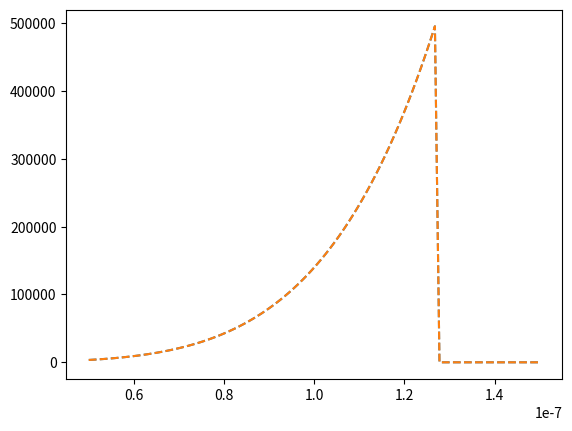

This chart was generated by the following Python code:
#!/usr/bin/env python3
# -*- coding: utf-8 -*-
"""
Created on Wed May  4 16:37:24 2022

@author: jp
"""

import numpy as np
from matplotlib import pyplot as plt

def theoretical_fluctuations(N, T):
    d = 775e-9  # nm
    R_BEC = 23 * d  # From PRL Cayla 2020
    V_BEC = (4/3)* np.pi * R_BEC**3
    R_Mott = 27.5 * d  # From Carcy PRX 2019
    V_Mott = (4/3)* np.pi * R_Mott**3
    
    
    
    
    
    n_0_at_0 = N / (0.1 * V_BEC)  # At zero T
    h = 6.62607015 * 10**(-34)  # kg * m**2 / s
    m_He = 6.6464731 * 10**(-27)  # kg
    k_B = 1.380649 * 10**(-23)  # kg * m**2 / (K * s**2)
    
    J = h * 450  # Hz
    
    T_min = 2 * J  # from PRL Carcy 2021
    
    T_c = 5.9 * J / k_B  # K, = 5.9 J/k_B
    
    def V(T):
        return T * (V_Mott - V_BEC)/(T_c - T_min)
    
    def n(N, T):
        return N / V(T)
    
    def L(T):
        return V(T)**(1/3)


    
    def lambda_T(T):
        return h * 1/np.sqrt(2 * np.pi * m_He * k_B * T)
    
    if T < T_c:
    
        return 0.8375 * (n_0_at_0 / n(N, T))**2 * (L(T) / lambda_T(T))**4
    
    else:
        
        return 0

plt.figure()

N_sample = [5e3, 5e5]

fluct = dict.fromkeys(N_sample)

for N in N_sample:    
    
    samples = 100
    
    fluct[N] = np.zeros(samples)
    
    T_sample = np.linspace(0.5e-7, 1.5e-7, samples)
    
    for i, T in enumerate(T_sample):
        fluct[N][i] = theoretical_fluctuations(N, T)
        
    
    plt.plot(
        T_sample,
        fluct[N],
        linestyle='--'
        )
plt.show()
    